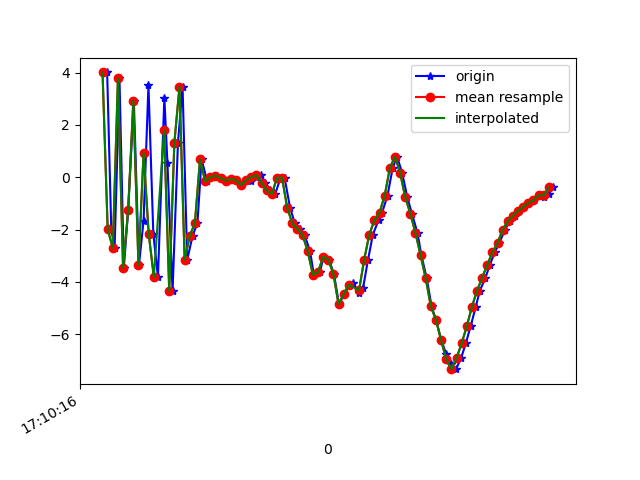

The file beside this chart, header and first rows:
1618852216298, 1547912141170773, 4.0041122, 1.2275331, -1.7239957
1618852216314, 1547912160401543, -1.988, 0.6443, 7.286
1618852216327, 1547912179632313, -2.701, 0.7147, -7.019
1618852216346, 1547912198988127, 3.778, 1.926, 3.516
1618852216363, 1547912218218897, -3.458, 0.4323, 4.428
1618852216380, 1547912237449667, -1.244, 1.229, -7.369
1618852216402, 1547912256680437, 2.926, 1.992, 5.445
1618852216422, 1547912275911207, -3.36, 0.8746, 3.71
1618852216440, 1547912295141977, -1.659, 0.5224, -7.687
1618852216459, 1547912314372747, 3.513, 2.165, 3.324
1618852216478, 1547912333603517, -2.169, 1.342, 6.582
1618852216496, 1547912352834287, -3.809, 1.2, -6.073
1618852216521, 1547912372065057, 3.044, 2.113, -0.8772
1618852216533, 1547912391295827, 0.5425, 2.009, 8.438
1618852216553, 1547912410526597, -4.347, 0.988, -2.22
1618852216574, 1547912429757367, 1.321, 2.113, -5.387
1618852216592, 1547912448988137, 3.46, 2.507, 6.634
1618852216610, 1547912468218907, -3.158, 1.437, 4.128
1618852216631, 1547912487449677, -2.238, 1.601, -6.142
1618852216650, 1547912506680447, -1.749, 2.196, -2.922
1618852216666, 1547912525911217, 0.6828, 2.498, 3.059
1618852216688, 1547912545141987, -0.1547, 2.456, 1.316
1618852216704, 1547912564372757, 0.004847, 2.392, 1.593
1618852216726, 1547912583603527, 0.06547, 2.409, 1.697
1618852216745, 1547912602834297, -0.02699, 2.377, 1.653
1618852216763, 1547912622065067, -0.1289, 2.474, 1.56
1618852216782, 1547912641295837, -0.07392, 2.434, 1.597
1618852216801, 1547912660526607, -0.11, 2.338, 1.505
1618852216821, 1547912679757377, -0.2953, 1.772, 1.163
1618852216841, 1547912698988147, -0.08981, 2.452, 1.292
1618852216859, 1547912718218917, -0.1322, 2.669, 1.031
1618852216877, 1547912737449687, 0.004242, 2.797, 0.9174
1618852216899, 1547912756680457, 0.07669, 2.722, 0.6753
1618852216915, 1547912775911227, -0.2089, 2.691, 0.2656
1618852216934, 1547912795141997, -0.5032, 3.394, -1.308
1618852216953, 1547912814372767, -0.6452, 4.907, -3.174
1618852216974, 1547912833603537, -0.01862, 4.991, -3.741
1618852216990, 1547912852834307, -0.02819, 5.069, -3.238
1618852217011, 1547912872065077, -1.165, 4.884, -3.49
1618852217030, 1547912891295847, -1.763, 4.249, -5.326
1618852217050, 1547912910526617, -1.977, 3.474, -6.152
1618852217068, 1547912929757387, -2.212, 2.933, -5.814
1618852217089, 1547912948988157, -2.825, 2.293, -5.1
1618852217104, 1547912968218927, -3.725, 0.9544, -3.448
1618852217128, 1547912987449697, -3.628, 0.565, -3.144
1618852217141, 1547913006680467, -3.038, 0.5421, -2.599
1618852217163, 1547913025911237, -3.146, 0.1662, -1.595
1618852217182, 1547913045142007, -3.688, 0.02811, 0.4238
1618852217202, 1547913064372777, -4.849, 0.6448, 1.676
1618852217222, 1547913083603547, -4.473, 0.9323, 2.508
1618852217240, 1547913102834317, -4.169, 1.284, 3.313
1618852217257, 1547913122065087, -4.036, 1.346, 5.238
1618852217280, 1547913141295857, -4.437, 1.633, 7.209
1618852217296, 1547913160526627, -4.212, 1.787, 7.68
1618852217315, 1547913179757397, -3.151, 1.995, 7.453
1618852217334, 1547913198988167, -2.188, 2.165, 8.276
1618852217356, 1547913218218937, -1.641, 2.473, 9.569
1618852217370, 1547913237449707, -1.349, 2.006, 9.721
1618852217391, 1547913256680477, -0.6995, 1.582, 9.249
1618852217411, 1547913275911247, 0.3424, 1.301, 8.749
1618852217428, 1547913295142017, 0.7886, 0.667, 8.904
... 32 more rows
